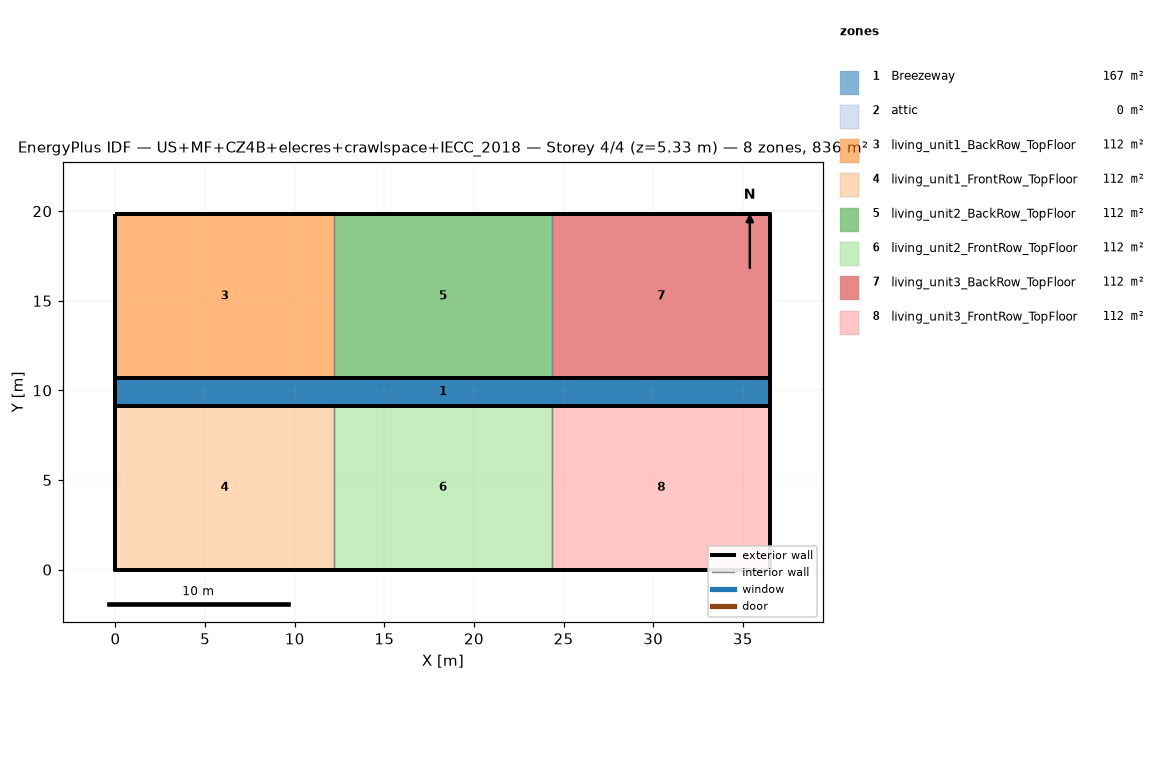
=== STOREY PLAN SPEC (per zone: floor XY polygon, exterior-wall plan segments, windows/doors) ===
zone 1: Breezeway  (167.0 m²)
  floor: (36.54, 9.16) (0.00, 9.16) (0.00, 10.68) (36.54, 10.68)
  floor: (36.54, 9.16) (0.00, 9.16) (0.00, 10.68) (36.54, 10.68)
  floor: (36.54, 9.16) (0.00, 9.16) (0.00, 10.68) (36.54, 10.68)
zone 2: attic  (0.0 m²)
  exterior wall: (36.54, 0.00) – (36.54, 19.84) – (36.54, 9.92)  [29.8 m]
  exterior wall: (0.00, 19.84) – (0.00, 0.00) – (0.00, 9.92)  [29.8 m]
zone 3: living_unit1_BackRow_TopFloor  (111.5 m²)
  floor: (12.18, 10.68) (0.00, 10.68) (0.00, 19.84) (12.18, 19.84)
  exterior wall: (12.18, 19.84) – (0.00, 19.84)  [12.2 m]
  exterior wall: (0.00, 19.84) – (0.00, 10.68)  [9.2 m]
  exterior wall: (0.00, 10.68) – (12.18, 10.68)  [12.2 m]
  interior walls: 1
zone 4: living_unit1_FrontRow_TopFloor  (111.5 m²)
  floor: (12.18, 0.00) (0.00, 0.00) (0.00, 9.16) (12.18, 9.16)
  exterior wall: (0.00, 0.00) – (12.18, 0.00)  [12.2 m]
  exterior wall: (0.00, 9.16) – (0.00, 0.00)  [9.2 m]
  exterior wall: (12.18, 9.16) – (0.00, 9.16)  [12.2 m]
  interior walls: 1
zone 5: living_unit2_BackRow_TopFloor  (111.5 m²)
  floor: (24.36, 10.68) (12.18, 10.68) (12.18, 19.84) (24.36, 19.84)
  exterior wall: (12.18, 10.68) – (24.36, 10.68)  [12.2 m]
  exterior wall: (24.36, 19.84) – (12.18, 19.84)  [12.2 m]
  interior walls: 2
zone 6: living_unit2_FrontRow_TopFloor  (111.5 m²)
  floor: (24.36, 0.00) (12.18, 0.00) (12.18, 9.16) (24.36, 9.16)
  exterior wall: (12.18, 0.00) – (24.36, 0.00)  [12.2 m]
  exterior wall: (24.36, 9.16) – (12.18, 9.16)  [12.2 m]
  interior walls: 2
zone 7: living_unit3_BackRow_TopFloor  (111.5 m²)
  floor: (36.54, 10.68) (24.36, 10.68) (24.36, 19.84) (36.54, 19.84)
  exterior wall: (36.54, 10.68) – (36.54, 19.84)  [9.2 m]
  exterior wall: (36.54, 19.84) – (24.36, 19.84)  [12.2 m]
  exterior wall: (24.36, 10.68) – (36.54, 10.68)  [12.2 m]
  interior walls: 1
zone 8: living_unit3_FrontRow_TopFloor  (111.5 m²)
  floor: (36.54, 0.00) (24.36, 0.00) (24.36, 9.16) (36.54, 9.16)
  exterior wall: (24.36, 0.00) – (36.54, 0.00)  [12.2 m]
  exterior wall: (36.54, 0.00) – (36.54, 9.16)  [9.2 m]
  exterior wall: (36.54, 9.16) – (24.36, 9.16)  [12.2 m]
  interior walls: 1

=== DERIVED (storey summary) ===
Building: US+MF+CZ4B+elecres+crawlspace+IECC_2018
Storey: 4 of 4  (floor level z = 5.33 m)
Storey gross floor area: 836.2 m²
Zones on this storey: 8
  - Breezeway: floor 167.0 m²
  - attic: floor 0.0 m²; exterior wall 59.5 m (81.9 m²); WWR 0.0%
  - living_unit1_BackRow_TopFloor: floor 111.5 m²; exterior wall 33.5 m (86.9 m²); WWR 0.0%
  - living_unit1_FrontRow_TopFloor: floor 111.5 m²; exterior wall 33.5 m (86.9 m²); WWR 0.0%
  - living_unit2_BackRow_TopFloor: floor 111.5 m²; exterior wall 24.4 m (63.1 m²); WWR 0.0%
  - living_unit2_FrontRow_TopFloor: floor 111.5 m²; exterior wall 24.4 m (63.1 m²); WWR 0.0%
  - living_unit3_BackRow_TopFloor: floor 111.5 m²; exterior wall 33.5 m (86.9 m²); WWR 0.0%
  - living_unit3_FrontRow_TopFloor: floor 111.5 m²; exterior wall 33.5 m (86.9 m²); WWR 0.0%
Zone adjacency (shared interzone walls):
  - living_unit1_BackRow_TopFloor ↔ living_unit2_BackRow_TopFloor
  - living_unit1_FrontRow_TopFloor ↔ living_unit2_FrontRow_TopFloor
  - living_unit2_BackRow_TopFloor ↔ living_unit3_BackRow_TopFloor
  - living_unit2_FrontRow_TopFloor ↔ living_unit3_FrontRow_TopFloor